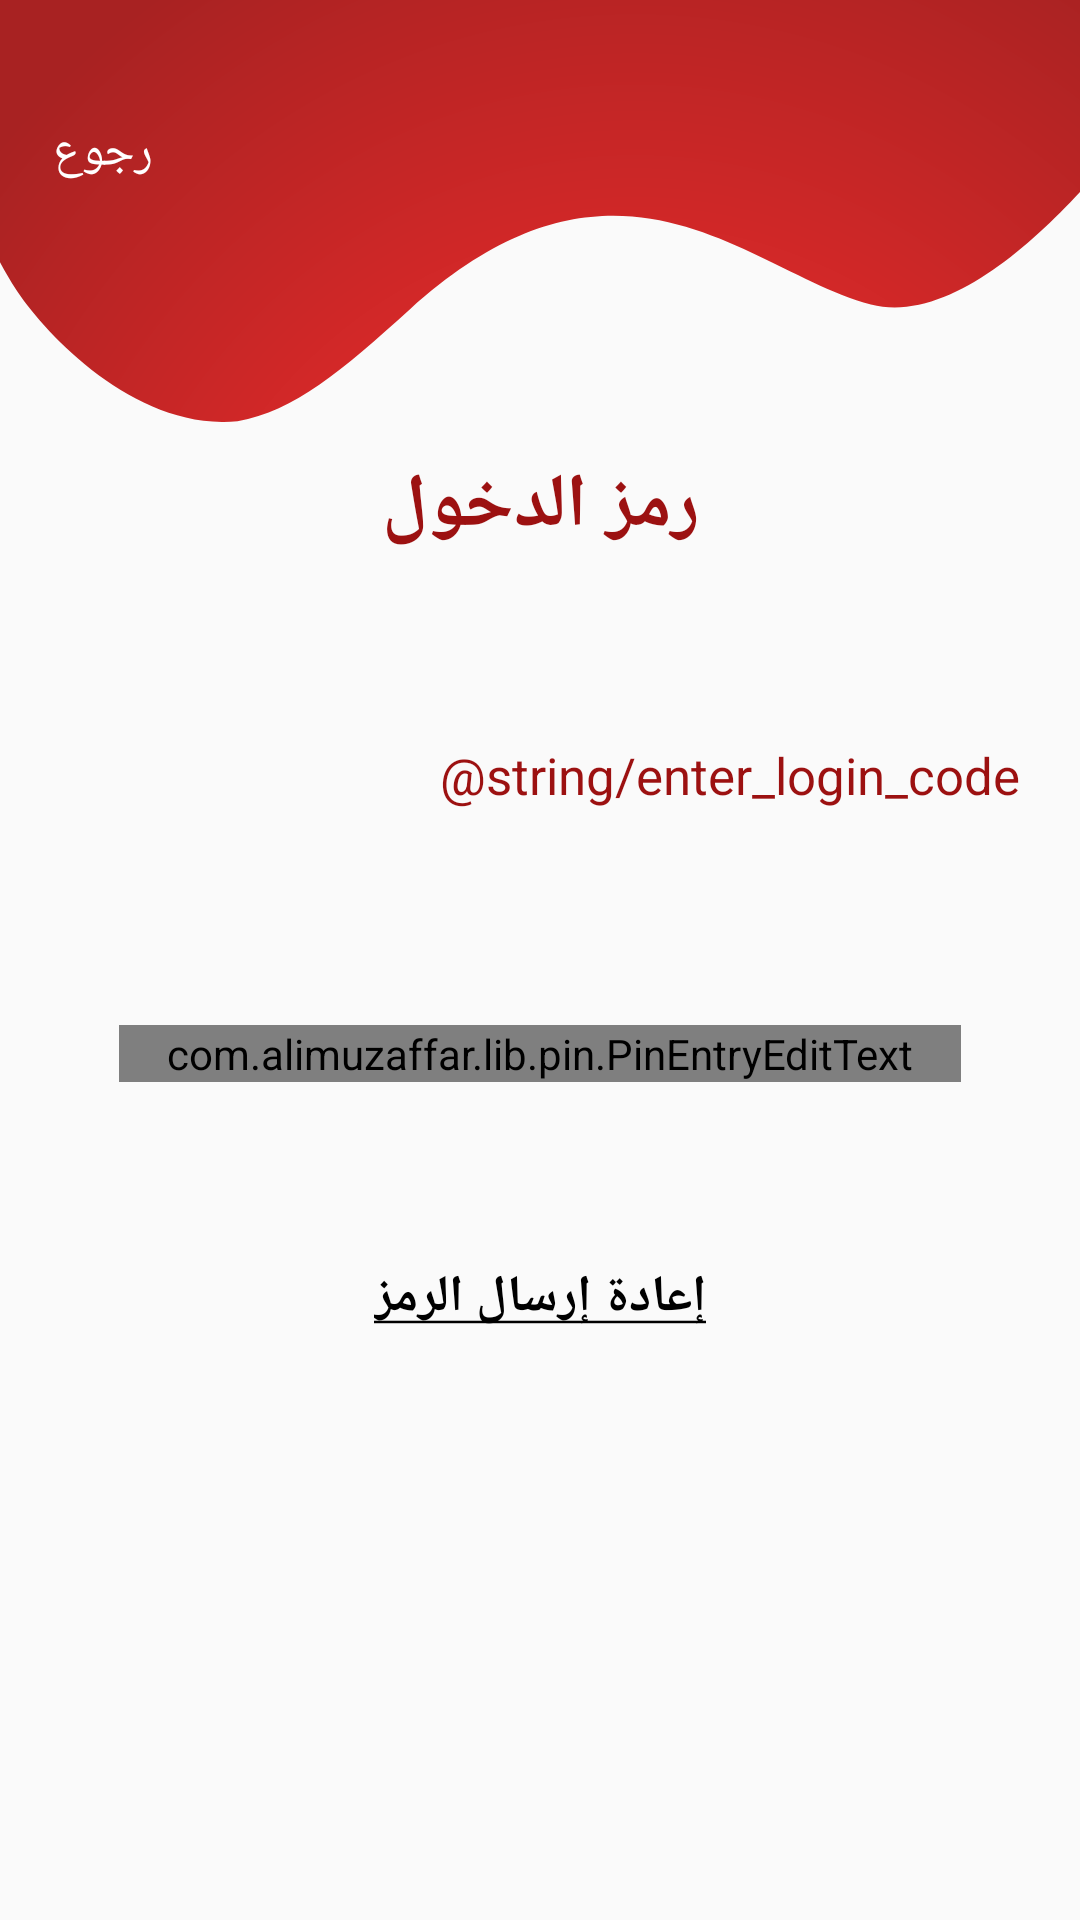

Write the Android layout XML for this screen, with the resource values it uses.
<!-- AndroidManifest.xml: application theme AppTheme -->
<!-- res/layout/fragment_sms_login.xml -->
<?xml version="1.0" encoding="utf-8"?>
<androidx.constraintlayout.widget.ConstraintLayout xmlns:android="http://schemas.android.com/apk/res/android"
    xmlns:tools="http://schemas.android.com/tools"
    android:layout_width="match_parent"
    android:layout_height="match_parent"
    xmlns:app="http://schemas.android.com/apk/res-auto"
    tools:context=".ui.SMSLoginFragment">

    <ImageView
        android:layout_width="match_parent"
        android:layout_height="0dp"
        app:layout_constraintTop_toTopOf="parent"
        app:layout_constraintBottom_toBottomOf="parent"
        app:layout_constraintVertical_bias="0"
        app:layout_constraintHeight_percent="0.22"
        android:scaleType="fitXY"
        android:src="@drawable/login_banner"
        android:clickable="true"
        android:focusable="true"
        android:focusableInTouchMode="true" />

    <TextView
        android:id="@+id/loginBack"
        android:layout_width="wrap_content"
        android:layout_height="wrap_content"
        app:layout_constraintTop_toTopOf="parent"
        app:layout_constraintLeft_toLeftOf="parent"
        app:layout_constraintRight_toRightOf="parent"
        app:layout_constraintBottom_toBottomOf="parent"
        app:layout_constraintHorizontal_bias="0.025"
        app:layout_constraintVertical_bias="0.05"
        android:drawablePadding="12dp"
        android:text="@string/back"
        android:textColor="@android:color/white"
        android:textSize="16sp"
        android:fontFamily="arial"
        app:drawableLeftCompat="@drawable/back_arrow_icon"
        android:padding="10dp"/>

    <TextView
        android:layout_width="wrap_content"
        android:layout_height="wrap_content"
        app:layout_constraintTop_toTopOf="parent"
        app:layout_constraintLeft_toLeftOf="parent"
        app:layout_constraintRight_toRightOf="parent"
        app:layout_constraintBottom_toBottomOf="parent"
        app:layout_constraintVertical_bias="0.25"
        android:text="@string/login_code"
        android:textColor="@color/colorPrimaryDark"
        android:textSize="25sp"
        android:fontFamily="arial"
        android:textStyle="bold"/>

    <TextView
        android:id="@+id/enterCodeSentence"
        android:layout_width="wrap_content"
        android:layout_height="wrap_content"
        app:layout_constraintTop_toTopOf="parent"
        app:layout_constraintRight_toRightOf="parent"
        app:layout_constraintBottom_toBottomOf="parent"
        android:layout_marginEnd="20dp"
        app:layout_constraintVertical_bias="0.4"
        android:textAlignment="viewEnd"
        android:text="@string/enter_login_code"
        android:textColor="@color/colorPrimaryDark"
        android:textSize="17sp"
        android:fontFamily="arial"/>

    <com.alimuzaffar.lib.pin.PinEntryEditText
        android:id="@+id/verificationCodeInput"
        android:layout_width="0dp"
        android:layout_height="wrap_content"
        app:layout_constraintTop_toTopOf="parent"
        app:layout_constraintLeft_toLeftOf="parent"
        app:layout_constraintRight_toRightOf="parent"
        app:layout_constraintBottom_toBottomOf="parent"
        app:layout_constraintWidth_percent="0.78"
        app:layout_constraintVertical_bias="0.55"
        android:cursorVisible="false"
        android:digits="1234567890"
        android:inputType="number"
        android:maxLength="@integer/code_length"
        android:textIsSelectable="false"
        android:textSize="20sp"
        app:pinLineStroke="2dp"
        app:pinBackgroundIsSquare="true"
        app:pinLineColors="@color/colorPrimaryDark"
        android:layoutDirection="ltr" />

    <TextView
        android:id="@+id/resendSMSTextView"
        android:layout_width="wrap_content"
        android:layout_height="wrap_content"
        app:layout_constraintLeft_toLeftOf="parent"
        app:layout_constraintRight_toRightOf="parent"
        app:layout_constraintTop_toBottomOf="@id/verificationCodeInput"
        android:layout_marginTop="50dp"
        android:fontFamily="arial"
        android:text="@string/resend_sms"
        android:textColor="#000000"
        android:textSize="17sp"
        android:textStyle="bold"
        android:padding="10dp"/>

</androidx.constraintlayout.widget.ConstraintLayout>
<!-- resources referenced by this layout -->
<resources>
  <color name="colorPrimaryDark">#9C1111</color>
  <!-- drawable login_banner (drawable) -->
  <vector xmlns:android="http://schemas.android.com/apk/res/android"
      xmlns:aapt="http://schemas.android.com/aapt"
      android:width="413dp"
      android:height="150.154dp"
      android:viewportWidth="413"
      android:viewportHeight="150.154">
    <path
        android:pathData="M5.946,102.775c-1.832,-2.671 -3.838,-5.9 -5.945,-9.5L0.001,0.003h413v68.319c-21.468,21.638 -53.067,46.551 -79.983,40 -45.77,-11.137 -95.774,-66 -176.126,1.615 -26.437,22.244 -44.283,36.307 -66.046,39.952q-2.867,0.27 -5.706,0.266C47.897,150.157 15.424,116.597 5.946,102.775Z">
      <aapt:attr name="android:fillColor">
        <gradient 
            android:gradientRadius="325.01392"
            android:centerX="242.94365"
            android:centerY="267.34534"
            android:type="radial">
          <item android:offset="0" android:color="#FF513D3D"/>
          <item android:offset="0.151" android:color="#FFF92D2D"/>
          <item android:offset="1" android:color="#FFA82222"/>
        </gradient>
      </aapt:attr>
    </path>
  </vector>
  <item name="code_length" type="integer">4</item>
  <string name="back">رجوع</string>
  <string name="login_code">رمز الدخول</string>
  <string name="resend_sms"><u>إعادة إرسال الرمز</u></string>
  <style name="AppTheme" parent="Theme.MaterialComponents.Light.NoActionBar.Bridge">
          
          <item name="colorPrimary">@color/colorPrimary</item>
          <item name="colorPrimaryDark">@color/colorPrimaryDark</item>
          <item name="colorAccent">@color/colorAccent</item>
          <item name="actionBarStyle">@style/CustomActionBar</item>
          <item name="android:datePickerStyle">@style/myDatePickerStyle</item>
          <item name="bottomSheetDialogTheme">@style/CurvedBottomSheetDialog</item>
      </style>
  <color name="colorPrimary">#D12A2A</color>
  <color name="colorAccent">#ED5A5A</color>
  <style name="CustomActionBar" parent="@style/Widget.MaterialComponents.Light.ActionBar.Solid">
          <item name="android:windowContentOverlay">@null</item>
          <item name="elevation">0dp</item>
      </style>
  <style name="myDatePickerStyle" parent="android:Widget.Material.DatePicker">
          <item name="android:datePickerMode">spinner</item>
      </style>
  <style name="CurvedBottomSheetDialog" parent="@style/ThemeOverlay.MaterialComponents.BottomSheetDialog">
          <item name="bottomSheetStyle">@style/CustomBottomSheet</item>
      </style>
  <style name="CustomBottomSheet" parent="Widget.MaterialComponents.BottomSheet">
          <item name="shapeAppearanceOverlay">@style/CustomShapeAppearanceBottomSheetDialog</item>
      </style>
  <style name="CustomShapeAppearanceBottomSheetDialog" parent="">
          <item name="cornerFamily">rounded</item>
          <item name="cornerSizeTopRight">59dp</item>
          <item name="cornerSizeTopLeft">59dp</item>
          <item name="cornerSizeBottomRight">0dp</item>
          <item name="cornerSizeBottomLeft">0dp</item>
      </style>
</resources>
